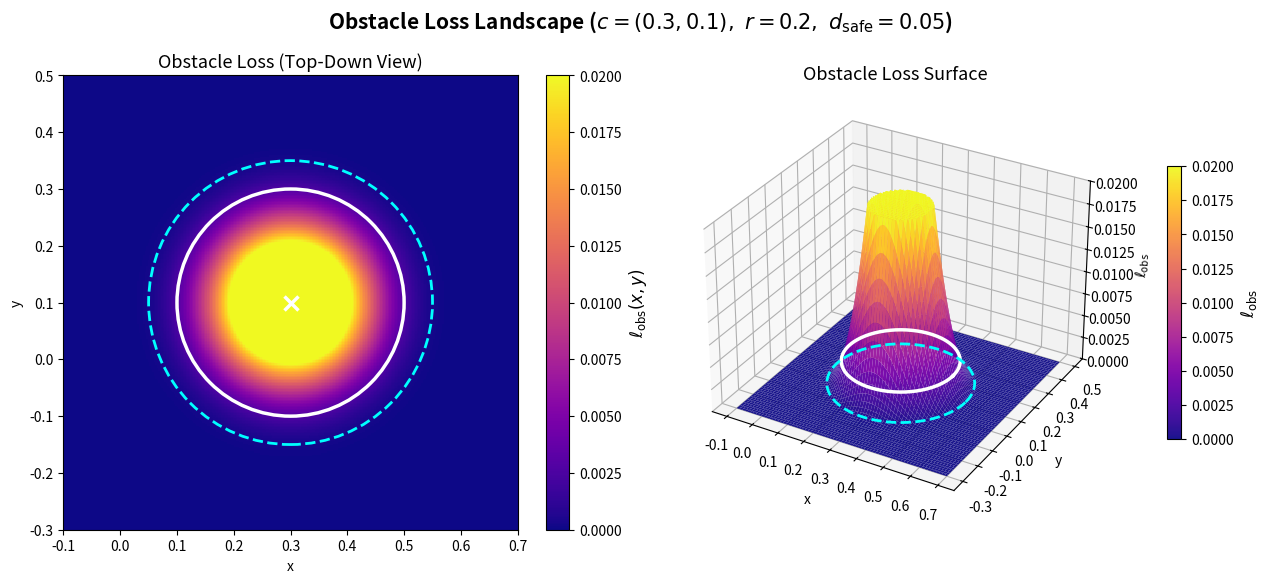

Reproduce this figure in Python.
import os
import numpy as np
import matplotlib.pyplot as plt
import matplotlib.patches as patches
import matplotlib.colors as colors

# ============================================================
# Setup
# ============================================================
output_folder = os.path.join("results", "thesis_figures")
os.makedirs(output_folder, exist_ok=True)


# ============================================================
# Parameters (matching code implementation)
# ============================================================
x_c, y_c = 0.3, 0.1
r        = 0.20
d_safe   = 0.05      # safety distance set to 0.05 for better visualization
beta     = 40        # softplus beta


# ============================================================
# Compute obstacle loss on a grid (matching circ_obs_loss exactly)
# ============================================================
N = 300
x_range = np.linspace(-0.1, 0.7, N)
y_range = np.linspace(-0.3, 0.5, N)
X, Y = np.meshgrid(x_range, y_range)

# Distance to obstacle center (matches code: d = sqrt(... + 1e-8))
d = np.sqrt((X - x_c)**2 + (Y - y_c)**2 + 1e-8)

# softplus(z, beta) = (1/beta) * log(1 + exp(beta * z))
# Matches: F.softplus(r - d + buffer, beta=40)
z = r - d + d_safe
violation = (1.0 / beta) * np.log1p(np.exp(beta * z))
L_obs = violation**2


# ============================================================
# Plot
# ============================================================
fig = plt.figure(figsize=(13, 5.5))

# ---- Left: 2D heatmap ----
ax1 = fig.add_subplot(1, 2, 1)
im = ax1.pcolormesh(
    X, Y, L_obs, cmap='plasma', shading='auto',
    vmin=0, vmax=0.02
)

# obstacle outline (solid white)
obs_outline = patches.Circle(
    (x_c, y_c), r,
    fill=False, edgecolor='white', linewidth=2.5, linestyle='-'
)
ax1.add_patch(obs_outline)

# safety distance contour (dashed cyan)
safety_outline = patches.Circle(
    (x_c, y_c), r + d_safe,
    fill=False, edgecolor='cyan', linewidth=2, linestyle='--'
)
ax1.add_patch(safety_outline)

# center marker
ax1.plot(x_c, y_c, marker='x', color='white', markersize=10, mew=2.5)

# colorbar
cbar = plt.colorbar(im, ax=ax1)
cbar.set_label(r'$\ell_{\mathrm{obs}}(x, y)$', fontsize=12)

ax1.set_title("Obstacle Loss (Top-Down View)", fontsize=13)
ax1.set_xlabel("x")
ax1.set_ylabel("y")
ax1.set_aspect("equal", adjustable="box")
ax1.set_xlim(x_range.min(), x_range.max())
ax1.set_ylim(y_range.min(), y_range.max())

# ---- Right: 3D surface ----
z_cap = 0.02
L_obs_capped = np.minimum(L_obs, z_cap)

ax2 = fig.add_subplot(1, 2, 2, projection='3d')
surf = ax2.plot_surface(
    X, Y, L_obs_capped,
    cmap='plasma', edgecolor='none',
    rstride=4, cstride=4, antialiased=True, alpha=0.95,
    vmin=0, vmax=z_cap
)

# Boundary ring at the obstacle edge
theta_ring = np.linspace(0, 2*np.pi, 200)
x_ring = x_c + r * np.cos(theta_ring)
y_ring = y_c + r * np.sin(theta_ring)
d_ring = np.sqrt((x_ring - x_c)**2 + (y_ring - y_c)**2 + 1e-8)
z_ring_input = r - d_ring + d_safe
z_ring_violation = (1.0 / beta) * np.log1p(np.exp(beta * z_ring_input))
z_ring = z_ring_violation**2

ax2.plot(
    x_ring, y_ring, z_ring,
    color='white', linewidth=2.5, zorder=10
)

# Safety distance ring (at r + d_safe)
x_safe_ring = x_c + (r + d_safe) * np.cos(theta_ring)
y_safe_ring = y_c + (r + d_safe) * np.sin(theta_ring)
d_safe_ring = np.sqrt(
    (x_safe_ring - x_c)**2 + (y_safe_ring - y_c)**2 + 1e-8
)
z_safe_input = r - d_safe_ring + d_safe
z_safe_violation = (1.0 / beta) * np.log1p(np.exp(beta * z_safe_input))
z_safe_ring = z_safe_violation**2

ax2.plot(
    x_safe_ring, y_safe_ring, z_safe_ring,
    color='cyan', linewidth=2, linestyle='--', zorder=10
)

# Zoom in on z-axis to see the smooth approximation
z_cap = 0.02     # adjust this value to see more or less of the gradient
ax2.set_zlim(0, z_cap)

ax2.set_title("Obstacle Loss Surface", fontsize=13)
ax2.set_xlabel("x")
ax2.set_ylabel("y")
ax2.set_zlabel(r'$\ell_{\mathrm{obs}}$')
ax2.view_init(elev=30, azim=-60)

cbar2 = plt.colorbar(surf, ax=ax2, shrink=0.6, pad=0.1)
cbar2.set_label(r'$\ell_{\mathrm{obs}}$', fontsize=12)


# ============================================================
# Title and save
# ============================================================
fig.suptitle(
    rf"Obstacle Loss Landscape "
    rf"($c=({x_c},{y_c}),\ r={r},\ d_{{\mathrm{{safe}}}}={d_safe}$)",
    fontsize=15, fontweight='bold', y=1.0
)
plt.tight_layout()
fig.subplots_adjust(top=0.88)

out_path = os.path.join(output_folder, "obsloss_visual.png")
plt.savefig(out_path, dpi=300)
plt.close()

print(f"Saved: {out_path}")
